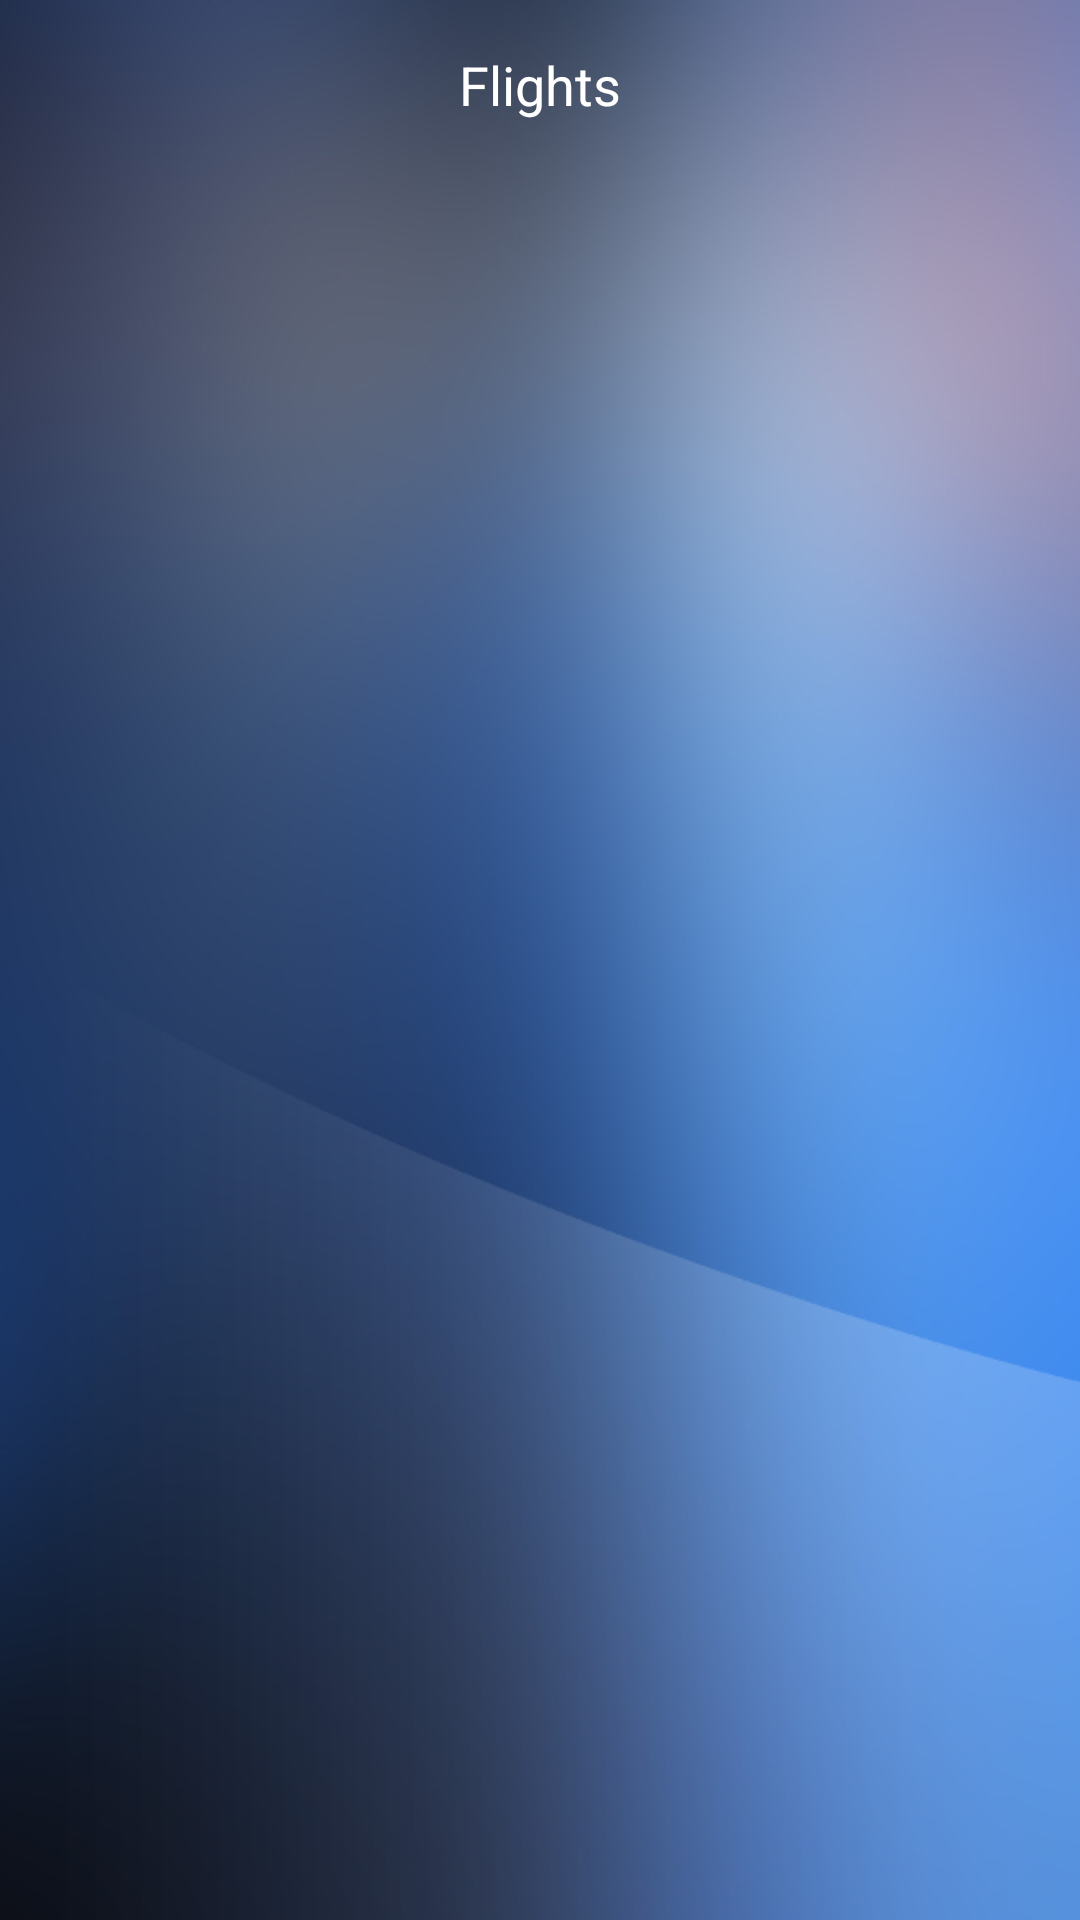

The Android layout XML behind this screen, and the referenced resources:
<!-- AndroidManifest.xml: application theme AppTheme -->
<!-- res/layout/flights_main.xml -->
<RelativeLayout xmlns:android="http://schemas.android.com/apk/res/android"
    xmlns:tools="http://schemas.android.com/tools" android:layout_width="match_parent"
    android:layout_height="match_parent" android:paddingLeft="@dimen/activity_horizontal_margin"
    android:paddingRight="@dimen/activity_horizontal_margin"
    android:paddingTop="@dimen/activity_vertical_margin"
    android:paddingBottom="@dimen/activity_vertical_margin"
    android:background="@drawable/blur_ver"
    tools:context=".MainActivity$FlightsFragment">

    <TextView android:id="@+id/section_label" android:layout_width="wrap_content"
        android:layout_height="wrap_content" />

    <TextView
        android:layout_width="wrap_content"
        android:layout_height="wrap_content"
        android:textAppearance="?android:attr/textAppearanceMedium"
        android:text="Flights"
        android:textColor="#ffffff"
        android:id="@+id/flightsTitle"
        android:layout_centerHorizontal="true" />

    <ListView android:id="@+id/listView"
        android:layout_height="match_parent"
        android:layout_width="match_parent"
        android:layout_alignParentLeft="true"
        android:layout_alignParentStart="true"
        android:textColor="#ffffff"
        android:layout_marginTop="15pt" />

</RelativeLayout>
<!-- resources referenced by this layout -->
<resources>
  <dimen name="activity_horizontal_margin">16dp</dimen>
  <dimen name="activity_vertical_margin">16dp</dimen>
  <!-- drawable blur_ver: jpg bitmap (drawable-hdpi, 164127 bytes) -->
  <style name="AppTheme" parent="Theme.AppCompat.Light.NoActionBar">
  
      </style>
</resources>
